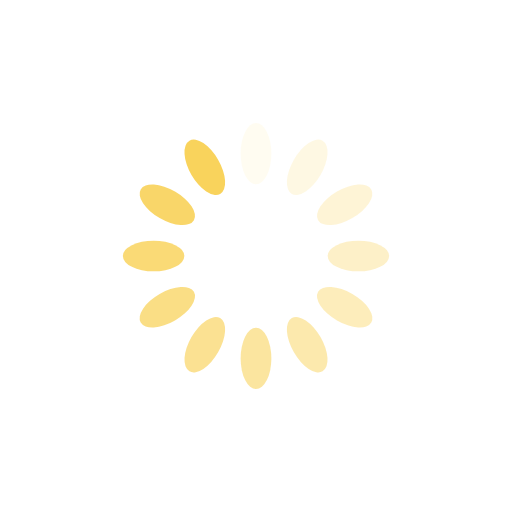
t = 0.00 s
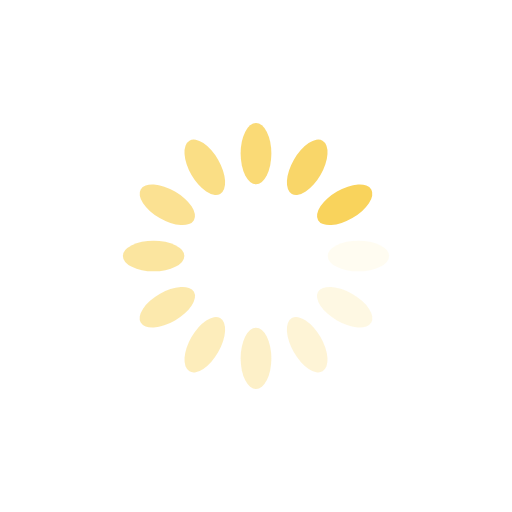
t = 0.25 s
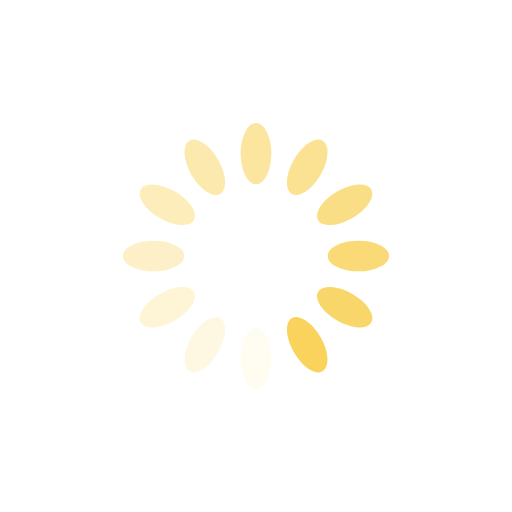
t = 0.50 s
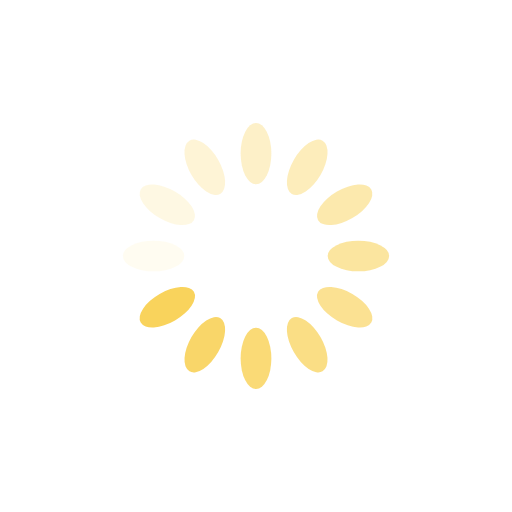
t = 0.75 s

The animated SVG that drew these frames (rendered in a browser with its animation timeline set to each time). Animation: 12 SMIL elements (animate=12); one cycle of 1.00 s, repeats indefinitely.

<?xml version="1.0" encoding="utf-8"?>
<svg xmlns="http://www.w3.org/2000/svg" xmlns:xlink="http://www.w3.org/1999/xlink" style="margin: auto;  display: block; shape-rendering: auto;" width="200px" height="200px" viewBox="0 0 100 100" preserveAspectRatio="xMidYMid">
<g transform="rotate(0 50 50)">
  <rect x="47" y="24" rx="3" ry="6" width="6" height="12" fill="#f9d35c">
    <animate attributeName="opacity" values="1;0" keyTimes="0;1" dur="1s" begin="-0.9166666666666666s" repeatCount="indefinite"></animate>
  </rect>
</g><g transform="rotate(30 50 50)">
  <rect x="47" y="24" rx="3" ry="6" width="6" height="12" fill="#f9d35c">
    <animate attributeName="opacity" values="1;0" keyTimes="0;1" dur="1s" begin="-0.8333333333333334s" repeatCount="indefinite"></animate>
  </rect>
</g><g transform="rotate(60 50 50)">
  <rect x="47" y="24" rx="3" ry="6" width="6" height="12" fill="#f9d35c">
    <animate attributeName="opacity" values="1;0" keyTimes="0;1" dur="1s" begin="-0.75s" repeatCount="indefinite"></animate> 
  </rect>
</g><g transform="rotate(90 50 50)">
  <rect x="47" y="24" rx="3" ry="6" width="6" height="12" fill="#f9d35c">
    <animate attributeName="opacity" values="1;0" keyTimes="0;1" dur="1s" begin="-0.6666666666666666s" repeatCount="indefinite"></animate>
  </rect>
</g><g transform="rotate(120 50 50)">
  <rect x="47" y="24" rx="3" ry="6" width="6" height="12" fill="#f9d35c">
    <animate attributeName="opacity" values="1;0" keyTimes="0;1" dur="1s" begin="-0.5833333333333334s" repeatCount="indefinite"></animate>
  </rect>
</g><g transform="rotate(150 50 50)">
  <rect x="47" y="24" rx="3" ry="6" width="6" height="12" fill="#f9d35c">
    <animate attributeName="opacity" values="1;0" keyTimes="0;1" dur="1s" begin="-0.5s" repeatCount="indefinite"></animate>
  </rect>
</g><g transform="rotate(180 50 50)">
  <rect x="47" y="24" rx="3" ry="6" width="6" height="12" fill="#f9d35c">
    <animate attributeName="opacity" values="1;0" keyTimes="0;1" dur="1s" begin="-0.4166666666666667s" repeatCount="indefinite"></animate>
  </rect>
</g><g transform="rotate(210 50 50)">
  <rect x="47" y="24" rx="3" ry="6" width="6" height="12" fill="#f9d35c">
    <animate attributeName="opacity" values="1;0" keyTimes="0;1" dur="1s" begin="-0.3333333333333333s" repeatCount="indefinite"></animate>
  </rect>
</g><g transform="rotate(240 50 50)">
  <rect x="47" y="24" rx="3" ry="6" width="6" height="12" fill="#f9d35c">
    <animate attributeName="opacity" values="1;0" keyTimes="0;1" dur="1s" begin="-0.25s" repeatCount="indefinite"></animate>
  </rect>
</g><g transform="rotate(270 50 50)">
  <rect x="47" y="24" rx="3" ry="6" width="6" height="12" fill="#f9d35c">
    <animate attributeName="opacity" values="1;0" keyTimes="0;1" dur="1s" begin="-0.16666666666666666s" repeatCount="indefinite"></animate>
  </rect>
</g><g transform="rotate(300 50 50)">
  <rect x="47" y="24" rx="3" ry="6" width="6" height="12" fill="#f9d35c">
    <animate attributeName="opacity" values="1;0" keyTimes="0;1" dur="1s" begin="-0.08333333333333333s" repeatCount="indefinite"></animate>
  </rect>
</g><g transform="rotate(330 50 50)">
  <rect x="47" y="24" rx="3" ry="6" width="6" height="12" fill="#f9d35c">
    <animate attributeName="opacity" values="1;0" keyTimes="0;1" dur="1s" begin="0s" repeatCount="indefinite"></animate>
  </rect>
</g>
</svg>
